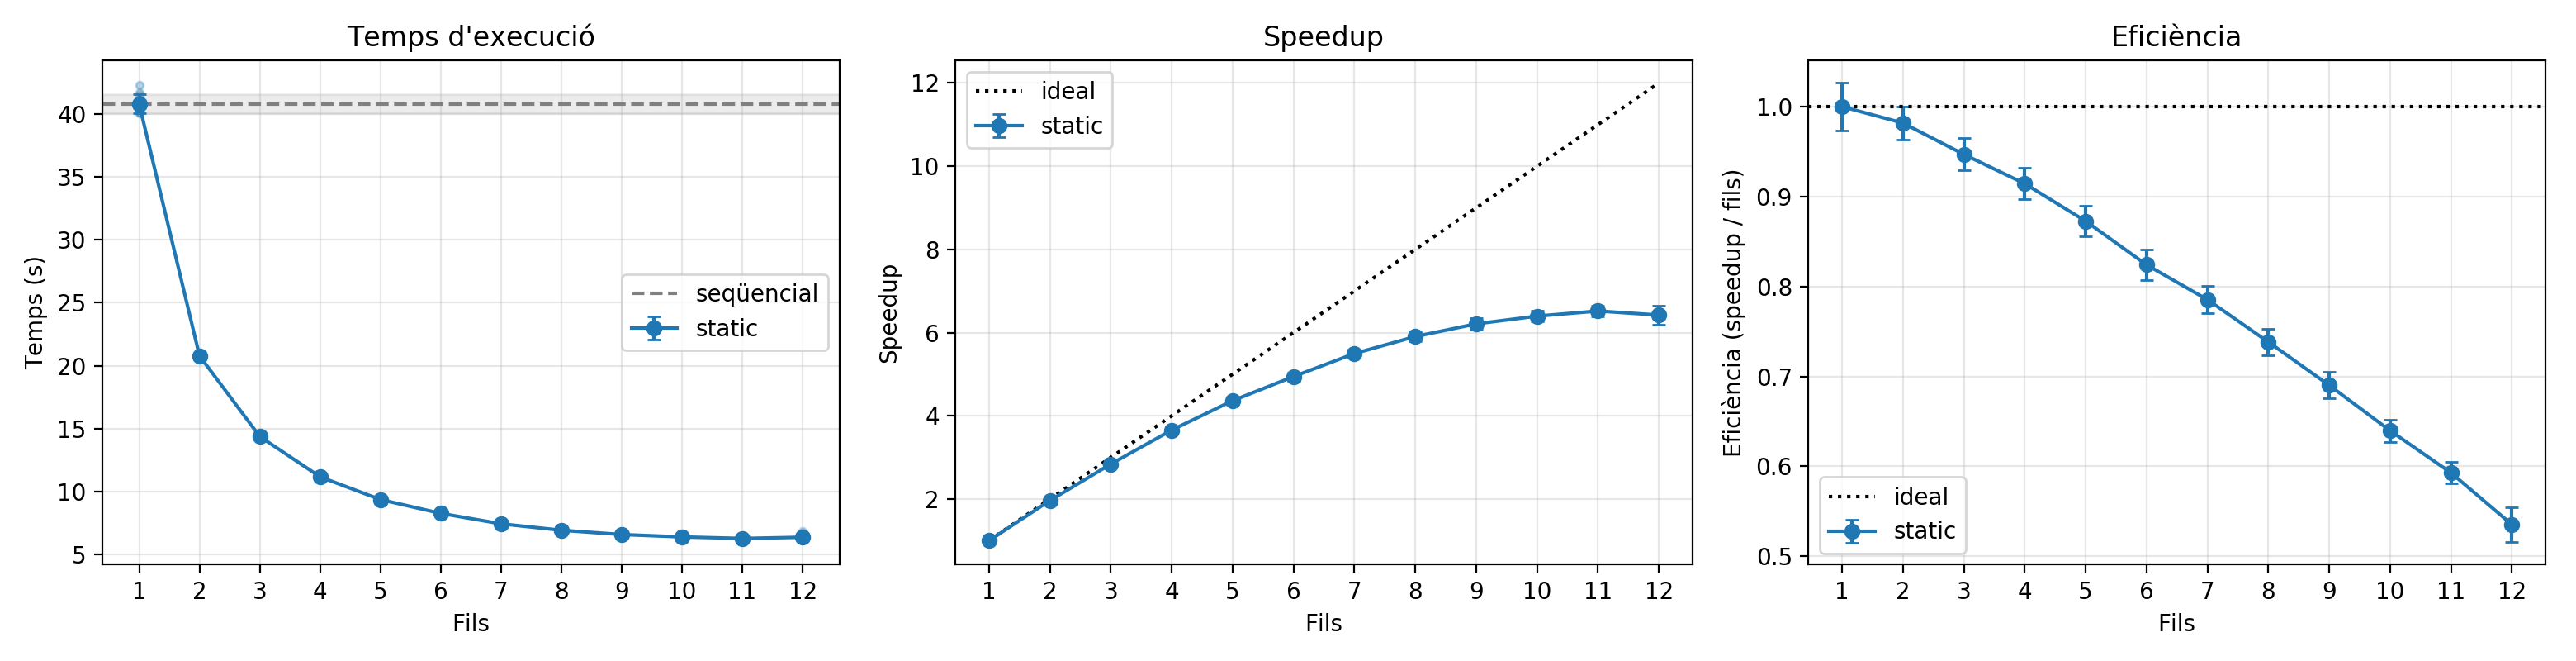

Source data for this figure (header and first rows):
label, threads, n, mean_s, std_s, median_s, speedup, speedup_err, efficiency
static, 1, 10, 40.81, 0.7573, 40.51, 1.0, 0.02624, 1.0
static, 2, 10, 20.78, 0.05499, 20.76, 1.964, 0.0368, 0.9818
static, 3, 10, 14.37, 0.05225, 14.35, 2.841, 0.05372, 0.9469
static, 4, 10, 11.16, 0.04538, 11.16, 3.657, 0.06948, 0.9143
static, 5, 10, 9.353, 0.04403, 9.342, 4.363, 0.08353, 0.8727
static, 6, 10, 8.254, 0.06502, 8.236, 4.944, 0.09967, 0.8241
static, 7, 10, 7.424, 0.04073, 7.417, 5.497, 0.1064, 0.7853
static, 8, 10, 6.91, 0.04293, 6.917, 5.906, 0.1156, 0.7383
static, 9, 10, 6.571, 0.0712, 6.574, 6.211, 0.1335, 0.6901
static, 10, 10, 6.38, 0.02987, 6.383, 6.397, 0.1224, 0.6397
static, 11, 10, 6.259, 0.05346, 6.247, 6.52, 0.1332, 0.5927
static, 12, 10, 6.355, 0.1931, 6.291, 6.422, 0.2287, 0.5352
